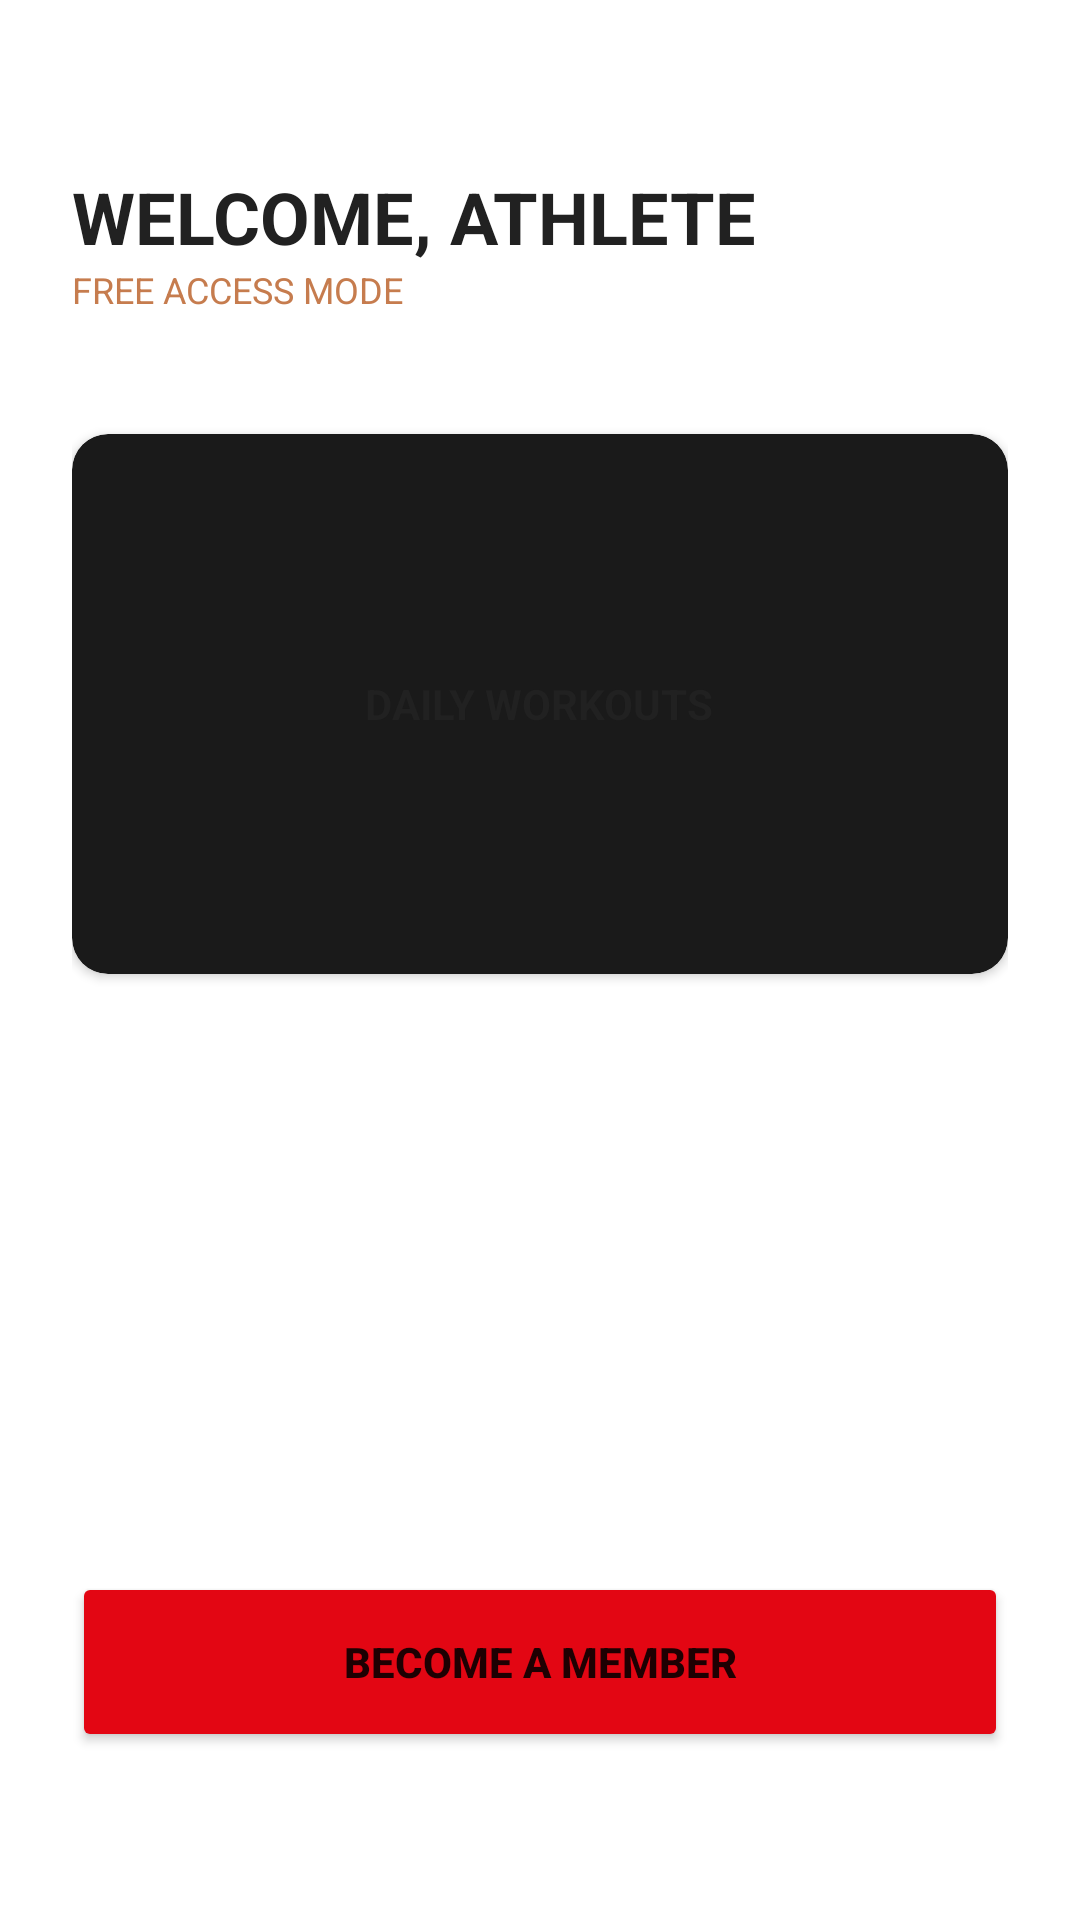

This screen was rendered from an Android layout file. Write that file and the resources it references.
<!-- AndroidManifest.xml: application theme Theme.Arenafitness -->
<!-- res/layout/activity_home_non_member.xml -->
<?xml version="1.0" encoding="utf-8"?>
<androidx.constraintlayout.widget.ConstraintLayout
    xmlns:android="http://schemas.android.com/apk/res/android"
    xmlns:app="http://schemas.android.com/apk/res-auto"
    android:layout_width="match_parent"
    android:layout_height="match_parent"
    android:background="@color/dark_background"
    android:padding="24dp">

    <TextView
        android:id="@+id/tvHomeTitle"
        android:layout_width="wrap_content"
        android:layout_height="wrap_content"
        android:layout_marginTop="32dp"
        android:text="WELCOME, ATHLETE"
        android:textColor="@color/text_white"
        android:textSize="24sp"
        android:textStyle="bold"
        app:layout_constraintTop_toTopOf="parent"
        app:layout_constraintStart_toStartOf="parent" />

    <TextView
        android:id="@+id/tvStatus"
        android:layout_width="wrap_content"
        android:layout_height="wrap_content"
        android:text="FREE ACCESS MODE"
        android:textColor="@color/accent_copper"
        android:textSize="12sp"
        app:layout_constraintTop_toBottomOf="@id/tvHomeTitle"
        app:layout_constraintStart_toStartOf="parent" />

    <androidx.cardview.widget.CardView
        android:id="@+id/cvWorkout"
        android:layout_width="match_parent"
        android:layout_height="180dp"
        android:layout_marginTop="40dp"
        app:cardBackgroundColor="#1A1A1A"
        app:cardCornerRadius="12dp"
        app:layout_constraintTop_toBottomOf="@id/tvStatus">

        <TextView
            android:layout_width="wrap_content"
            android:layout_height="wrap_content"
            android:layout_gravity="center"
            android:text="DAILY WORKOUTS"
            android:textColor="@color/text_white"
            android:textStyle="bold" />

    </androidx.cardview.widget.CardView>

    <Button
        android:id="@+id/btnJoinMember"
        android:layout_width="match_parent"
        android:layout_height="60dp"
        android:layout_marginBottom="32dp"
        android:backgroundTint="@color/primary_red"
        android:text="BECOME A MEMBER"
        android:textStyle="bold"
        app:layout_constraintBottom_toBottomOf="parent" />

</androidx.constraintlayout.widget.ConstraintLayout>
<!-- resources referenced by this layout -->
<resources>
  <color name="accent_copper">#C67C4E</color>
  <color name="dark_background">@color/white</color>
  <color name="primary_red">#E30613</color>
  <color name="text_white">@color/text_black</color>
  <style name="Theme.Arenafitness" parent="Theme.MaterialComponents.Light.NoActionBar">
          
          <item name="colorPrimary">@color/primary_red</item>
          <item name="colorPrimaryVariant">@color/primary_dark</item>
          <item name="colorOnPrimary">@color/white</item>
          
          <item name="colorSecondary">@color/accent_copper</item>
          <item name="colorSecondaryVariant">@color/accent_copper</item>
          <item name="colorOnSecondary">@color/black</item>
          
          <item name="android:statusBarColor">@color/white</item>
          <item name="android:windowLightStatusBar">true</item>
          
          <item name="android:windowBackground">@color/white</item>
      </style>
  <color name="white">#FFFFFF</color>
  <color name="text_black">#212121</color>
  <color name="primary_dark">#B00510</color>
  <color name="black">#000000</color>
</resources>
